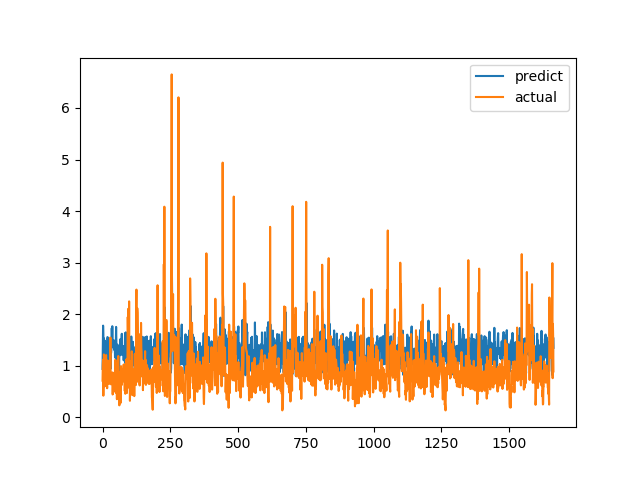

The table this chart was drawn from, first rows:
predict, actual
0.9375, 0.7094
1.389, 1.015
1.777, 1.116
1.608, 0.4183
1.266, 1.002
1.531, 1.219
1.043, 1.143
1.165, 0.6528
1.487, 0.6747
1.381, 0.601
1.17, 0.6695
1.018, 0.6538
1.321, 0.7814
1.113, 1.206
0.8656, 0.8469
1.427, 0.8286
1.458, 0.6482
0.9163, 0.5624
1.556, 0.7183
1.551, 1.1
1.269, 0.9542
1.304, 0.729
1.025, 0.6694
1.415, 0.8631
0.9651, 0.6465
1.502, 0.8223
1.078, 0.9236
1.121, 0.8301
1.501, 1.067
1.513, 1.546
0.9429, 0.6827
1.235, 0.6386
1.26, 0.6464
1.361, 0.6881
1.728, 0.7274
1.46, 0.65
1.766, 0.8694
1.374, 0.4409
1.467, 0.4519
1.37, 0.7575
1.494, 0.4952
1.374, 0.6851
1.329, 0.7244
1.358, 0.8654
1.301, 0.74
1.381, 0.8071
1.162, 0.8204
1.154, 1.114
1.497, 1.109
1.439, 0.4751
1.752, 1.039
1.471, 0.9458
0.8443, 0.7878
1.07, 0.3505
0.8575, 0.9368
1.409, 0.9868
1.156, 0.647
0.9508, 1.03
1.105, 1.187
0.8488, 0.9329
... 1,604 more rows
